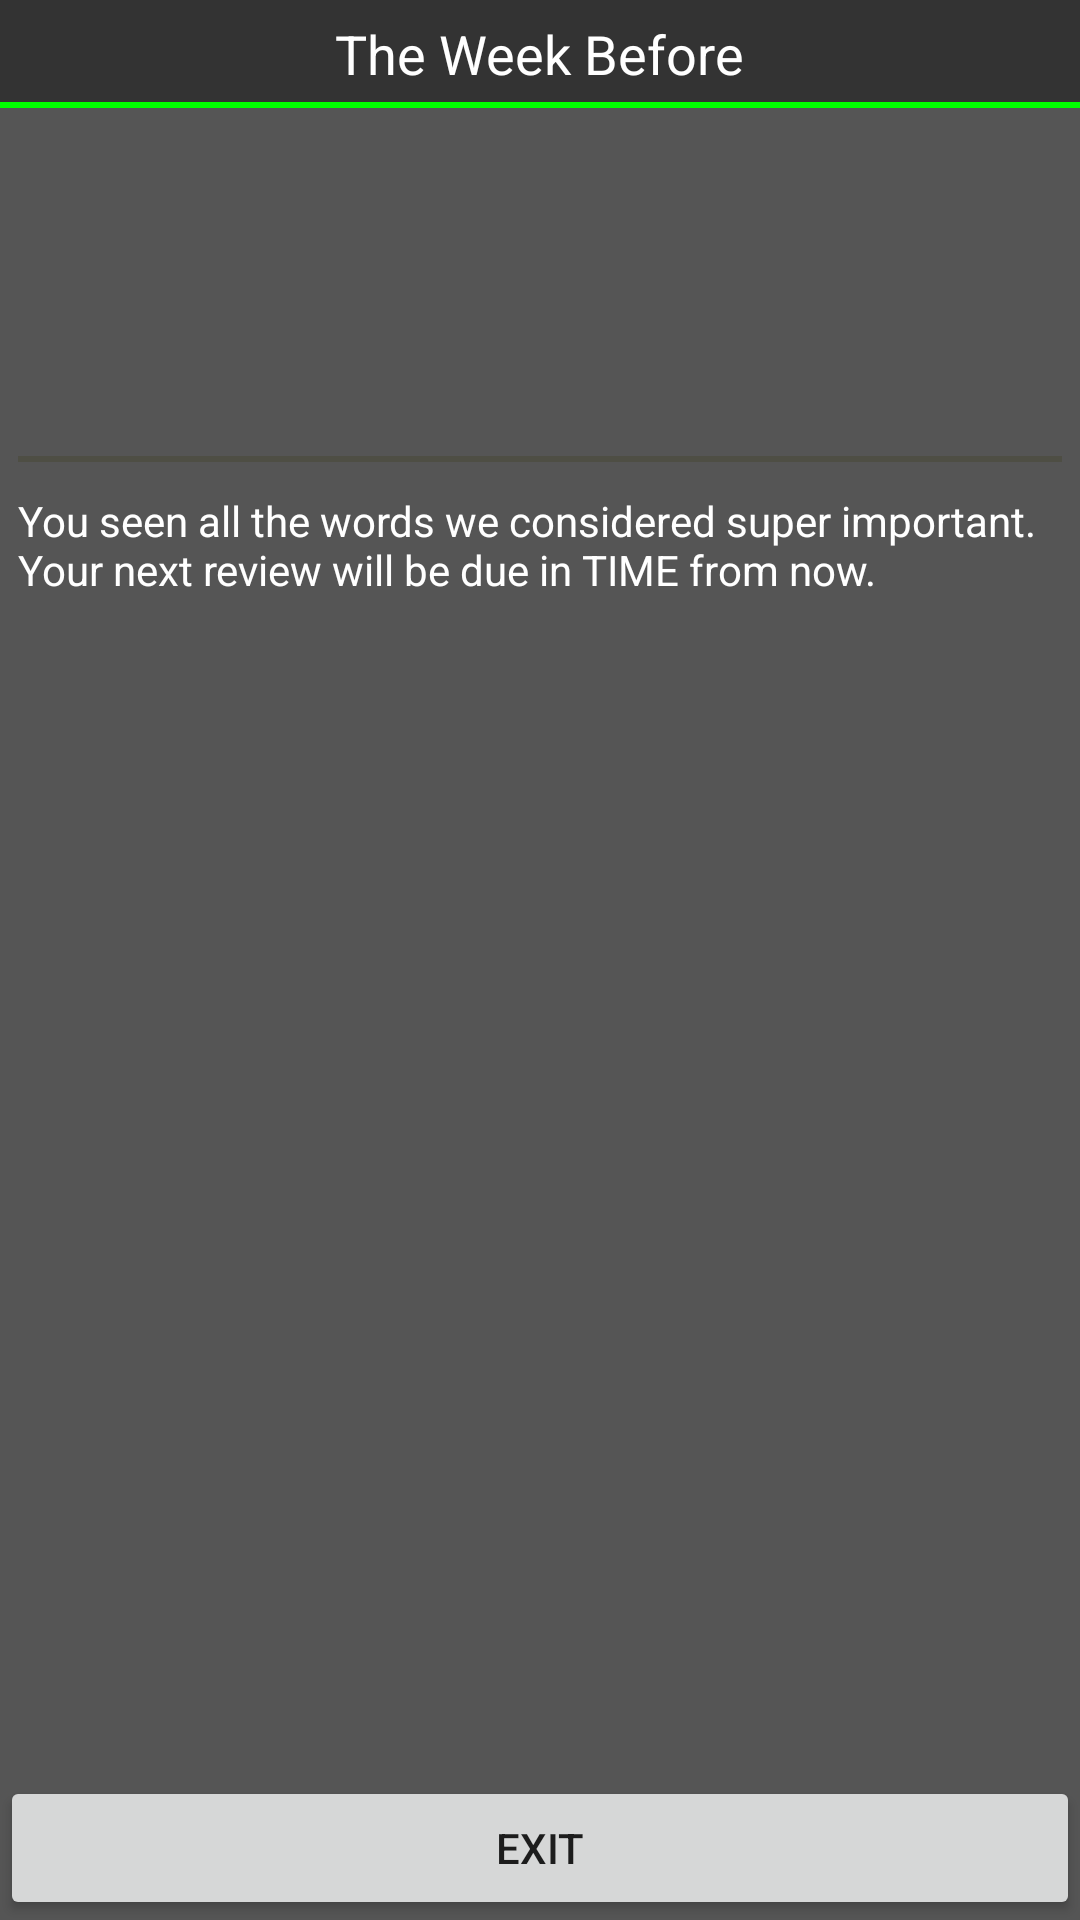

This screen was rendered from an Android layout file. Write that file and the resources it references.
<!-- AndroidManifest.xml: fallback theme Theme.MaterialComponents.DayNight.NoActionBar -->
<!-- res/layout/done.xml -->
<?xml version="1.0" encoding="utf-8"?>
<RelativeLayout xmlns:android="http://schemas.android.com/apk/res/android"
     android:layout_width="match_parent"
     android:layout_height="match_parent">
    <include layout="@layout/title_bar" android:id="@+id/include"/>
    <RelativeLayout
            android:layout_width="fill_parent"
            android:layout_height="fill_parent"
            android:layout_alignLeft="@+id/what"
            android:background="#555" android:layout_below="@+id/include">
        <TextView
                android:layout_width="wrap_content"
                android:layout_height="wrap_content"
                android:id="@+id/congratulations_foreign" android:textSize="32sp" android:layout_centerHorizontal="true"
                android:layout_alignRight="@+id/reveal"
                android:layout_alignLeft="@+id/reveal"
                android:autoText="false" android:gravity="center_horizontal" android:layout_marginTop="12dp"
                android:textColor="#fff"/>
        <TextView
                android:layout_width="wrap_content"
                android:layout_height="wrap_content"
                android:id="@+id/congratulations_native" android:textSize="32sp"
                android:autoText="false"
                android:gravity="center_horizontal" android:layout_centerHorizontal="true"
                android:layout_below="@+id/congratulations_foreign" android:layout_marginTop="12dp"
                android:textColor="#fff"/>
        <RelativeLayout android:layout_width="fill_parent"
                        android:layout_height="2dip"
                        android:background="#33333300" android:layout_alignLeft="@+id/done_notice"
                        android:layout_below="@+id/congratulations_native" android:layout_marginTop="6dp"
                        android:layout_marginRight="6dp"/>
        <TextView
                android:layout_width="fill_parent"
                android:layout_height="wrap_content"
                android:text="@string/done_notice"
                android:id="@+id/done_notice"
                android:singleLine="false"
                android:shadowColor="#ffff00" android:layout_centerHorizontal="true"
                android:layout_below="@+id/congratulations_native" android:layout_marginTop="18dp"
                android:textColor="#fff" android:layout_marginLeft="6dip" android:layout_marginRight="6dip"/>
        <Button
                android:layout_width="fill_parent"
                android:layout_height="wrap_content"
                android:text="@string/close_application_button"
                android:id="@+id/reveal" android:layout_centerHorizontal="true" android:layout_alignParentBottom="true"
                android:layout_alignParentRight="true"
                android:singleLine="true" android:layout_alignParentLeft="true"
                android:layout_gravity="center_horizontal|bottom"/>
    </RelativeLayout>
</RelativeLayout>
<!-- res/layout/title_bar.xml (included above) -->
<?xml version="1.0" encoding="utf-8"?>
<FrameLayout
        xmlns:android="http://schemas.android.com/apk/res/android" android:id="@+id/titlebar"
        android:layout_width="fill_parent"
        android:layout_height="36dp"
        android:layout_alignParentTop="true"
        android:layout_above="@+id/reveal" android:background="#333">
    <TextView
            xmlns:android="http://schemas.android.com/apk/res/android" android:layout_width="wrap_content"
            android:layout_height="wrap_content"
            android:text="@string/app_name"
            android:id="@+id/header" android:layout_gravity="center" android:textColor="#fff"
            android:textSize="18sp"/>
    <RelativeLayout android:layout_width="fill_parent"
                    android:layout_height="2dip"
                    android:background="#FF00FF00" android:layout_gravity="bottom"/>
</FrameLayout>
<!-- resources referenced by this layout -->
<resources>
  <string name="app_name">The Week Before</string>
  <string name="close_application_button">Exit</string>
  <string name="done_notice">You seen all the words we considered super important. Your next review will be due in TIME from now.</string>
</resources>
